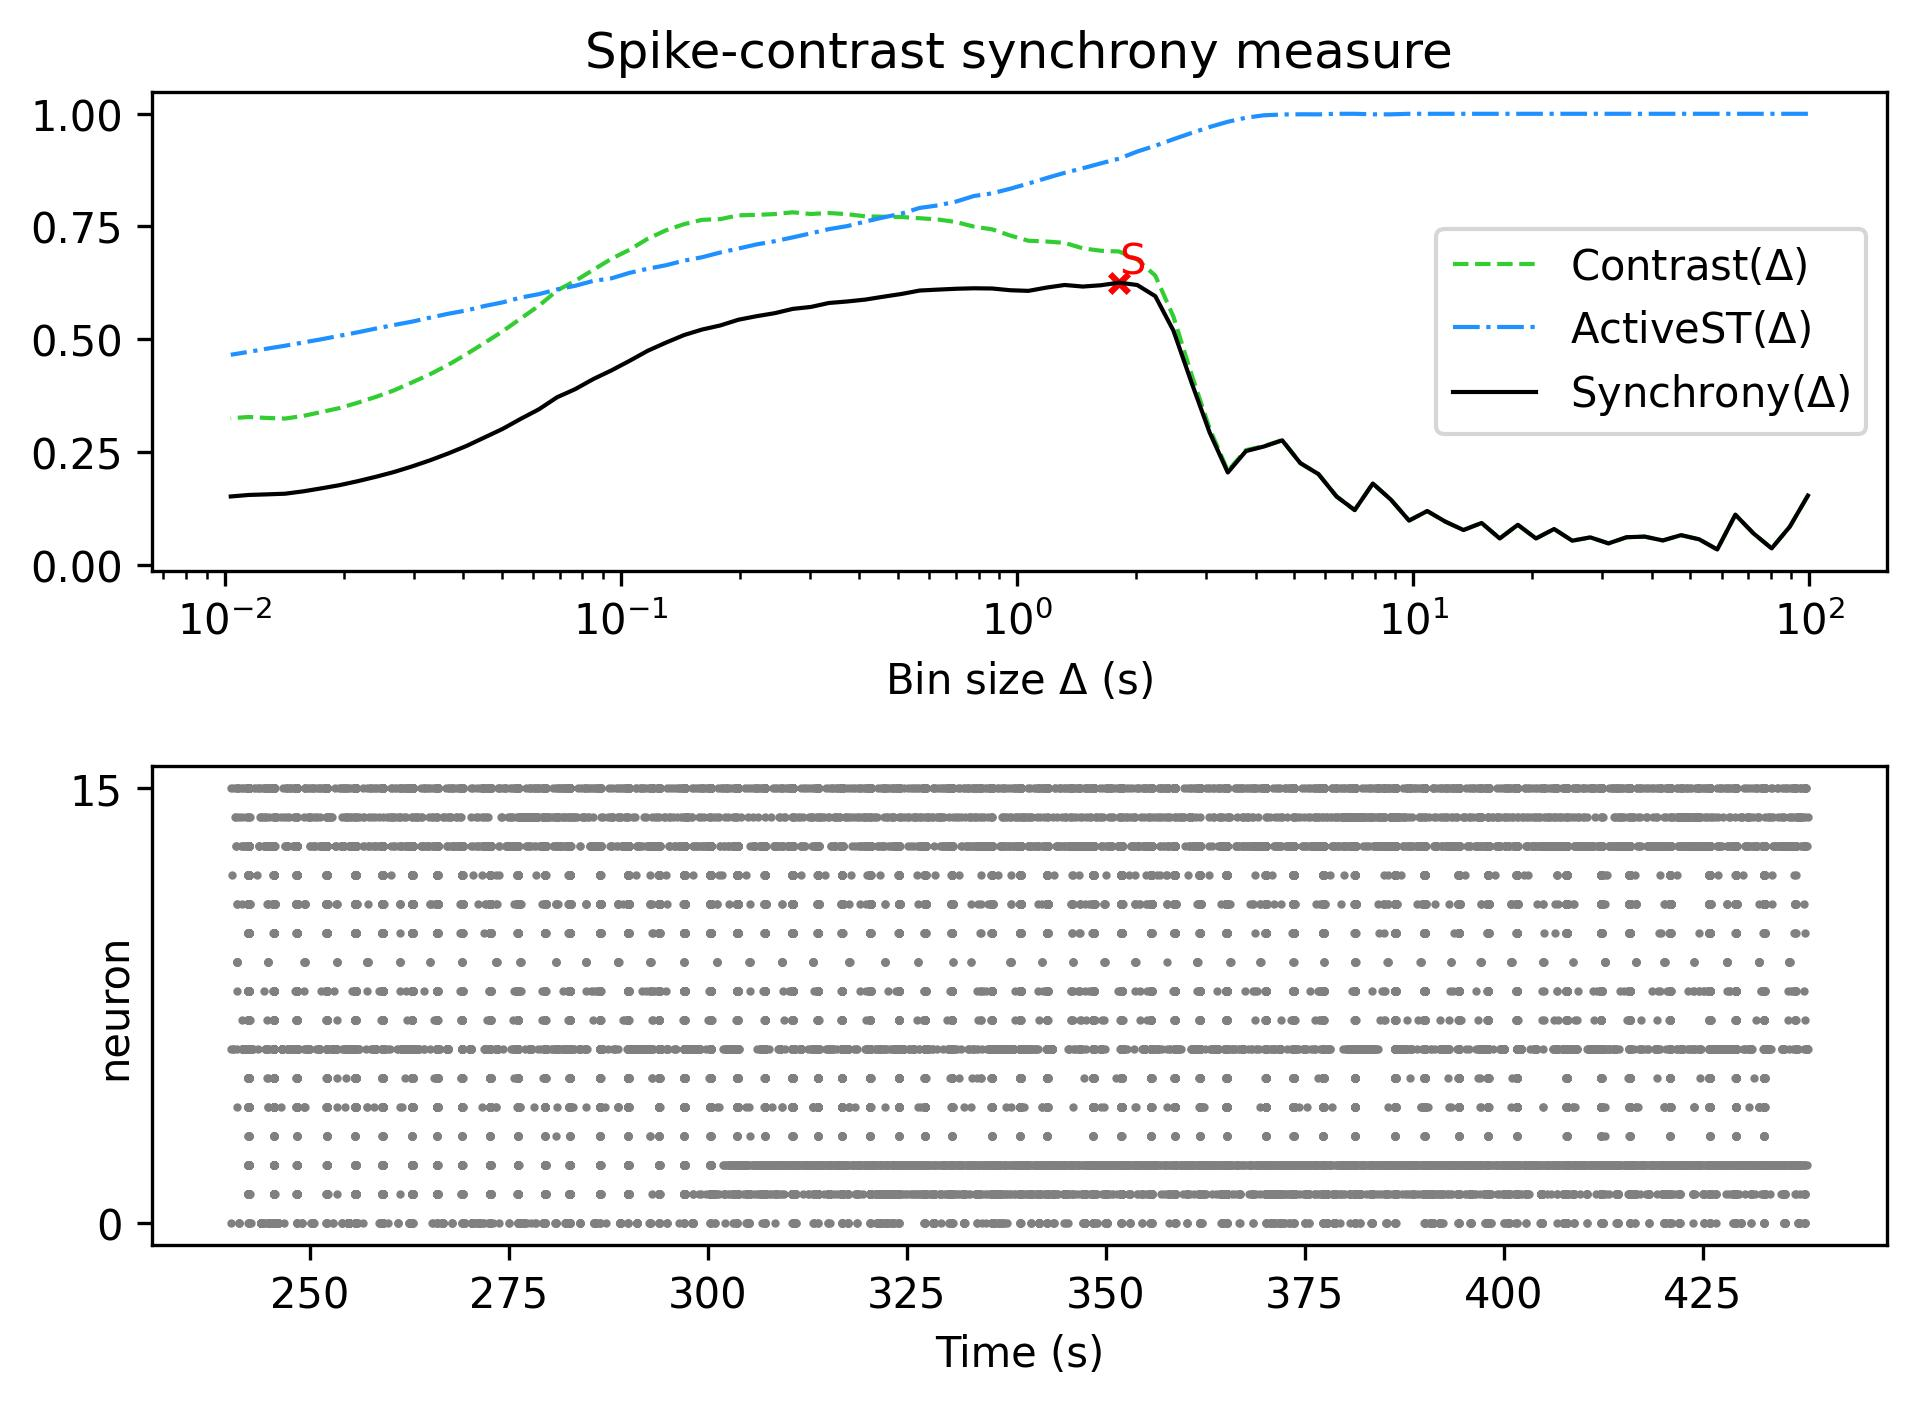

The table this chart was drawn from, first rows:
, Spike-contrast (99.125 s), Spike-contrast (89.212 s), Spike-contrast (80.291 s), Spike-contrast (72.262 s), Spike-contrast (65.036 s), Spike-contrast (58.532 s), Spike-contrast (52.679 s), Spike-contrast (47.411 s), Spike-contrast (42.67 s), Spike-contrast (38.403 s), Spike-contrast (34.563 s), Spike-contrast (31.106 s), Spike-contrast (27.996 s), Spike-contrast (25.196 s), Spike-contrast (22.677 s), Spike-contrast (20.409 s), Spike-contrast (18.368 s), Spike-contrast (16.531 s), Spike-contrast (14.878 s), Spike-contrast (13.39 s), Spike-contrast (12.051 s), Spike-contrast (10.846 s), Spike-contrast (9.762 s)
0, 0.1531, 0.08406, 0.03598, 0.06918, 0.1107, 0.03357, 0.05617, 0.06536, 0.05361, 0.06208, 0.06076, 0.04707, 0.0604, 0.05307, 0.07897, 0.05799, 0.08832, 0.05801, 0.09238, 0.07674, 0.09534, 0.1188, 0.09769
